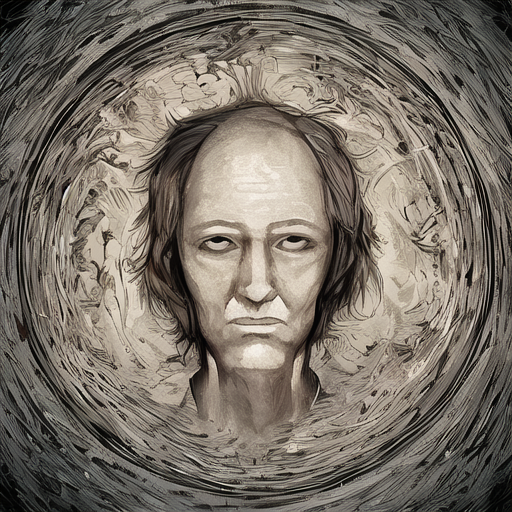
Generation parameters embedded in this image by AUTOMATIC1111 Stable Diffusion web UI or a fork of it (Forge, ...) (PNG 'parameters' text chunk):
person
Steps: 50, Sampler: DDIM, CFG scale: 7, Seed: 842562583, Size: 512x512, Model hash: 38c1ebe3, Clip skip: 2, ENSD: 31337